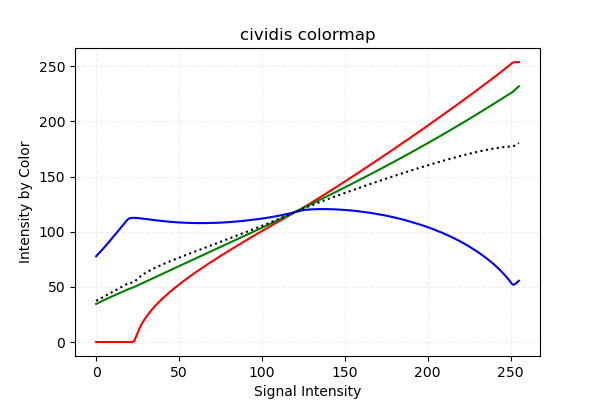

Source data for this figure (header and first rows):
# colormap cividis
0002268735, 0002318460, 0002367930, 0002417145, 0002466360, 0002515320, 0002563770, 0002609160, 
0002652000, 0002695350, 0002738445, 0002781540, 0002824890, 0002868750, 0002912610, 0002957490, 
0003003135, 0003050565, 0003099780, 0003139560, 0003170670, 0003207135, 0003247425, 0018639735, 
0079409295, 0140213790, 0200324430, 0252244725, 0297419250, 0338613990, 0376335375, 0411240285, 
0444338265, 0475309800, 0504990015, 0533498505, 0560724090, 0587024790, 0612733380, 0637435995, 
0661443990, 0684808620, 0707781060, 0730195050, 0752093430, 0773501700, 0794641455, 0815355105, 
0835659480, 0855763680, 0875501445, 0894898020, 0914141340, 0933073305, 0951873435, 0970387710, 
0988642395, 1006794570, 1024703730, 1042532055, 1060134450, 1077523920, 1094853465, 1111982835, 
1129065540, 1145964645, 1162825755, 1179379845, 1196036190, 1212398520, 1228743765, 1245063510, 
1261238415, 1277272815, 1293290130, 1309175355, 1325051910, 1340805045, 1356421755, 1372038465, 
1387659765, 1403153055, 1418535420, 1433918040, 1449304740, 1464576690, 1479737715, 1494903075, 
1510081185, 1525152705, 1540105140, 1555194000, 1570056930, 1585047870, 1599812880, 1614718650, 
1629505080, 1644202005, 1658894850, 1673626200, 1688233875, 1702867050, 1717517565, 1732061490, 
1746622500, 1761076920, 1775548680, 1790045940, 1804432530, 1818848955, 1833137370, 1847481630, 
1861808805, 1876071975, 1890207390, 1904479485, 1918585065, 1932746490, 1946911995, 1960996410, 
1974893910, 1989136170, 2003276430, 2017161435, 2031319035, 2045744895, 2060435445, 2075479425, 
2090680995, 2105989410, 2121527835, 2137083345, 2152613355, 2168348130, 2184053070, 2199809010, 
2215599375, 2231513415, 2247350700, 2263328745, 2279328210, 2295246840, 2311293225, 2327374035, 
2343493095, 2359616490, 2375778390, 2391970125, 2408174865, 2424545865, 2440810275, 2457096105, 
2473420440, 2489881455, 2506248630, 2522649720, 2539187745, 2555631675, 2572238040, 2588724810, 
2605369680, 2621920710, 2638484745, 2655210705, 2671834665, 2688599130, 2705398020, 2722094400, 
2738936130, 2755684020, 2772577005, 2789487075, 2806312230, 2823273555, 2840256555, 2857154130, 
2874179970, 2891235645, 2908325490, 2925300585, 2942428935, 2959587375, 2976746070, 2993943015, 
3011165715, 3028392750, 3045654210, 3063060510, 3080351805, 3097673190, 3115028745, 3132503640, 
3149885205, 3167415945, 3184835760, 3202396590, 3219983175, 3237463170, 3255079845, 3272722020, 
3290377200, 3308045385, 3325849995, 3343565100, 3361391385, 3379136835, 3397014375, 3414892170, 
3432791385, 3450712020, 3468645660, 3486685890, 3504747795, 3522830865, 3540914190, 3559010520, 
3577123935, 3595352610, 3613581285, 3631818885, 3650167410, 3668524350, 3686890215, 3705341250, 
3723707370, 3742261170, 3760734135, 3779296605, 3797940165, 3816575565, 3835292055, 3854004210, 
3872789295, 3891646800, 3910487220, 3929387820, 3948416175, 3967419030, 3986469060, 4005621345, 
4024803720, 4044071520, 4063411740, 4082850135, 4102339785, 4121952855, 4141604685, 4161460770, 
4181406615, 4201569465, 4222068915, 4243117125, 4254396540, 4256200410, 4257374430, 4258463025, 
